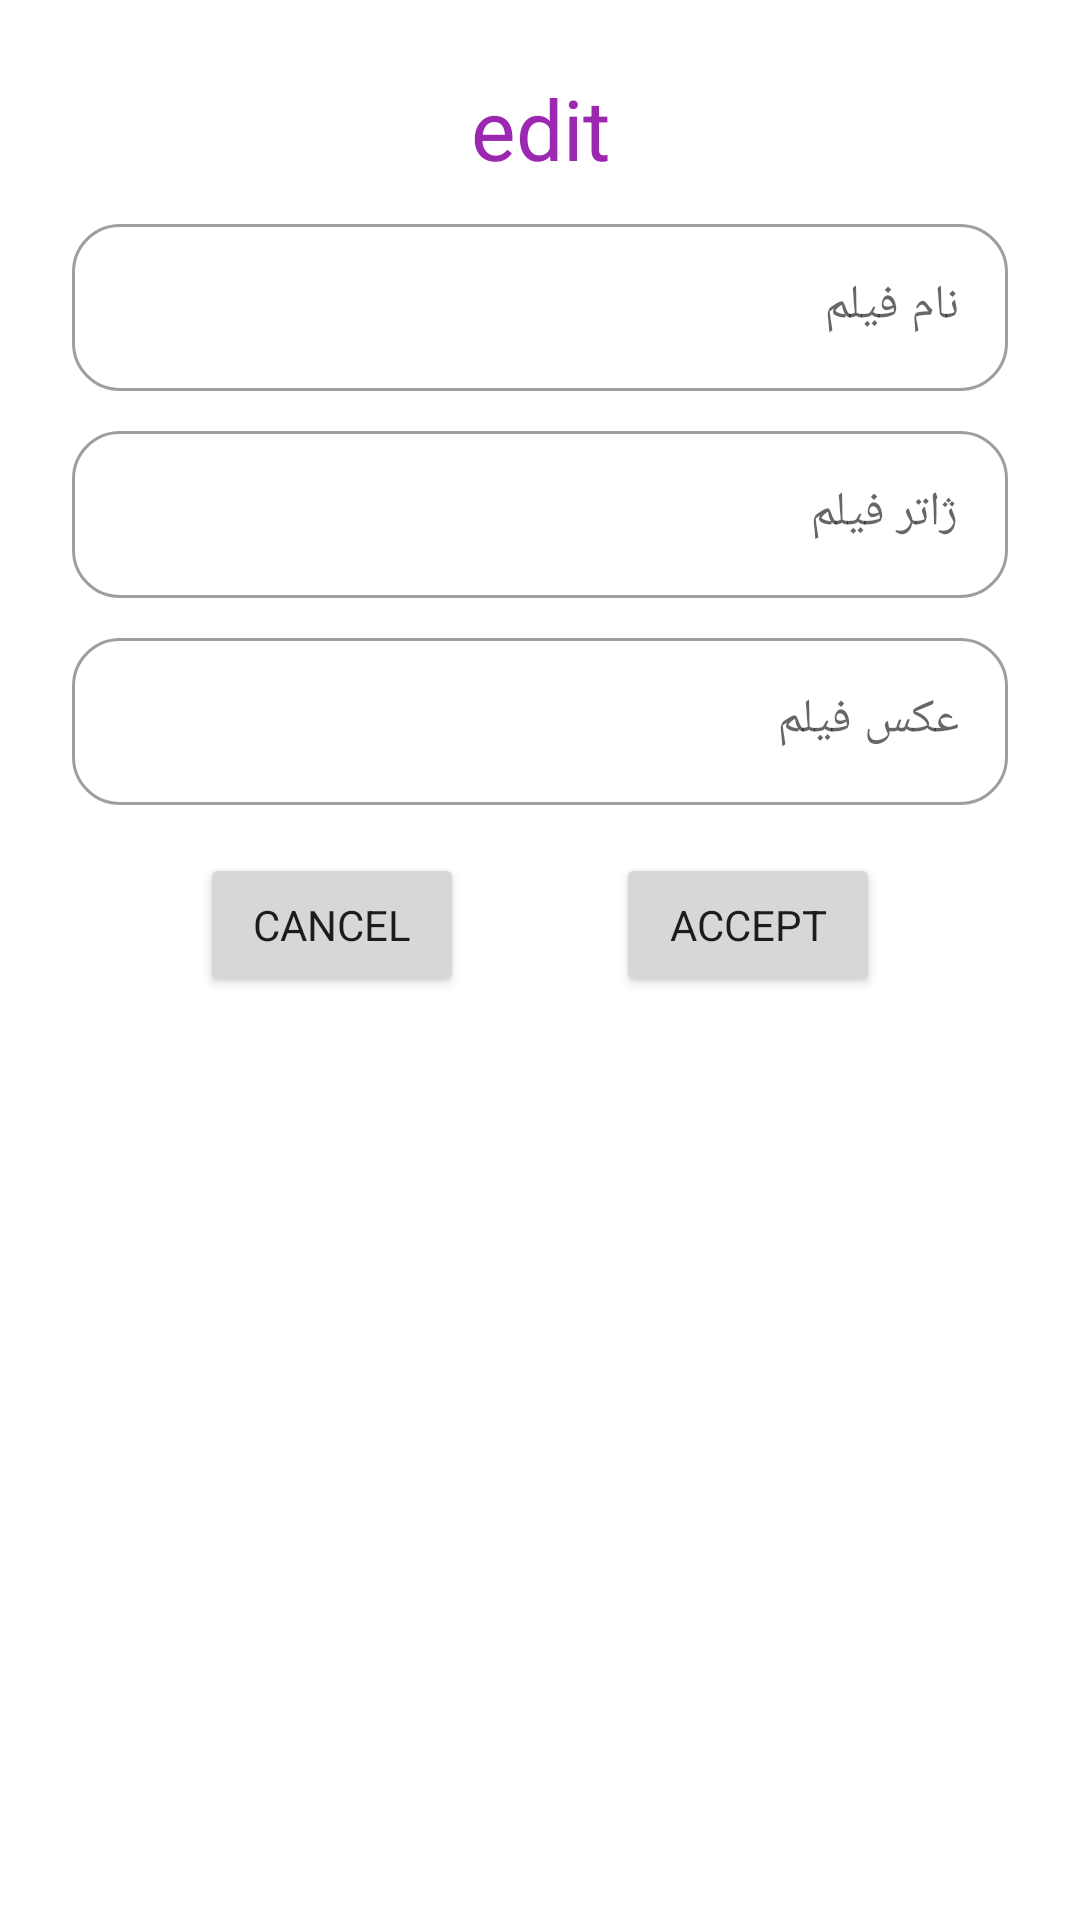

Android layout source for this screen:
<!-- AndroidManifest.xml: application theme Theme.MyMovie -->
<!-- res/layout/dialog_edit_home.xml -->
<?xml version="1.0" encoding="utf-8"?>
<androidx.constraintlayout.widget.ConstraintLayout xmlns:android="http://schemas.android.com/apk/res/android"
    xmlns:app="http://schemas.android.com/apk/res-auto"
    xmlns:tools="http://schemas.android.com/tools"
    android:layout_width="match_parent"
    android:layout_height="wrap_content"
    android:padding="16dp">


    <TextView
        android:id="@+id/dialog_edit_txt"
        android:layout_width="wrap_content"
        android:layout_height="wrap_content"
        android:layout_margin="8dp"
        android:text="edit"
        android:textColor="?attr/colorPrimary"
        android:textSize="28sp"
        app:layout_constraintEnd_toEndOf="parent"
        app:layout_constraintStart_toStartOf="parent"
        app:layout_constraintTop_toTopOf="parent" />

    <com.google.android.material.textfield.TextInputLayout
        android:id="@+id/dialog_edit_txt1"
        style="@style/Widget.MaterialComponents.TextInputLayout.OutlinedBox"
        android:layout_width="match_parent"
        android:layout_height="wrap_content"
        android:layout_margin="8dp"
        android:hint="نام فیلم"
        app:boxCornerRadiusBottomEnd="16dp"
        app:boxCornerRadiusBottomStart="16dp"
        app:boxCornerRadiusTopEnd="16dp"
        app:boxCornerRadiusTopStart="16dp"

        app:layout_constraintEnd_toEndOf="parent"
        app:layout_constraintStart_toStartOf="parent"
        app:layout_constraintTop_toBottomOf="@id/dialog_edit_txt">

        <com.google.android.material.textfield.TextInputEditText
            android:id="@+id/dialog_edit_txt_subject"
            android:layout_width="match_parent"
            android:layout_height="wrap_content" />
    </com.google.android.material.textfield.TextInputLayout>

    <com.google.android.material.textfield.TextInputLayout
        android:id="@+id/dialog_edit_txt2"
        style="@style/Widget.MaterialComponents.TextInputLayout.OutlinedBox"
        android:layout_width="match_parent"
        android:layout_height="wrap_content"
        android:layout_margin="8dp"
        android:hint="ژاتر فیلم"
        app:boxCornerRadiusBottomEnd="16dp"
        app:boxCornerRadiusBottomStart="16dp"
        app:boxCornerRadiusTopEnd="16dp"
        app:boxCornerRadiusTopStart="16dp"

        app:layout_constraintEnd_toEndOf="parent"
        app:layout_constraintStart_toStartOf="parent"
        app:layout_constraintTop_toBottomOf="@id/dialog_edit_txt1">

        <com.google.android.material.textfield.TextInputEditText
            android:id="@+id/dialog_edit_txt_genre"
            android:layout_width="match_parent"
            android:layout_height="wrap_content" />
    </com.google.android.material.textfield.TextInputLayout>

    <com.google.android.material.textfield.TextInputLayout
        android:id="@+id/dialog_edit_txt3"
        style="@style/Widget.MaterialComponents.TextInputLayout.OutlinedBox"
        android:layout_width="match_parent"
        android:layout_height="wrap_content"
        android:layout_margin="8dp"
        android:hint="عکس فیلم"
        app:boxCornerRadiusBottomEnd="16dp"
        app:boxCornerRadiusBottomStart="16dp"
        app:boxCornerRadiusTopEnd="16dp"
        app:boxCornerRadiusTopStart="16dp"

        app:layout_constraintEnd_toEndOf="parent"
        app:layout_constraintStart_toStartOf="parent"
        app:layout_constraintTop_toBottomOf="@id/dialog_edit_txt2">

        <com.google.android.material.textfield.TextInputEditText
            android:id="@+id/dialog_edit_txt_img"
            android:layout_width="match_parent"
            android:layout_height="wrap_content" />
    </com.google.android.material.textfield.TextInputLayout>

    <Button
        android:id="@+id/dialog_edit_btn_cancel"
        android:layout_width="wrap_content"
        android:layout_height="wrap_content"
        android:layout_marginTop="16dp"
        android:text="Cancel"
        app:layout_constraintEnd_toStartOf="@+id/dialog_edit_btn_accept"
        app:layout_constraintHorizontal_bias="0.5"
        app:layout_constraintStart_toStartOf="parent"
        app:layout_constraintTop_toBottomOf="@+id/dialog_edit_txt3" />

    <Button
        android:id="@+id/dialog_edit_btn_accept"
        android:layout_width="wrap_content"
        android:layout_height="wrap_content"
        android:text="accept"
        app:layout_constraintEnd_toEndOf="parent"
        app:layout_constraintHorizontal_bias="0.5"
        app:layout_constraintStart_toEndOf="@+id/dialog_edit_btn_cancel"
        app:layout_constraintTop_toTopOf="@+id/dialog_edit_btn_cancel" />

</androidx.constraintlayout.widget.ConstraintLayout>
<!-- resources referenced by this layout -->
<resources>
  <style name="Theme.MyMovie" parent="Theme.MaterialComponents.DayNight.NoActionBar">
          
          <item name="colorPrimary">@color/purple</item>
          <item name="colorPrimaryVariant">@color/purple_light</item>
          <item name="colorOnPrimary">@color/white</item>
          
          <item name="colorSecondary">@color/yellow</item>
          <item name="colorSecondaryVariant">@color/yellow</item>
          <item name="colorOnSecondary">@color/black</item>
          
          <item name="android:statusBarColor" tools:targetApi="l">@color/purple_dark</item>
          <item name="android:windowLightStatusBar" tools:targetApi="m">true</item>
          
          <item name="fontFamily">@font/productsansbold</item>
      </style>
  <color name="purple">#9C27B0</color>
  <color name="purple_light">#AB47BC</color>
  <color name="white">#FFFFFFFF</color>
  <color name="yellow">#FDD835</color>
  <color name="black">#FF000000</color>
  <color name="purple_dark">#8E24AA</color>
</resources>
